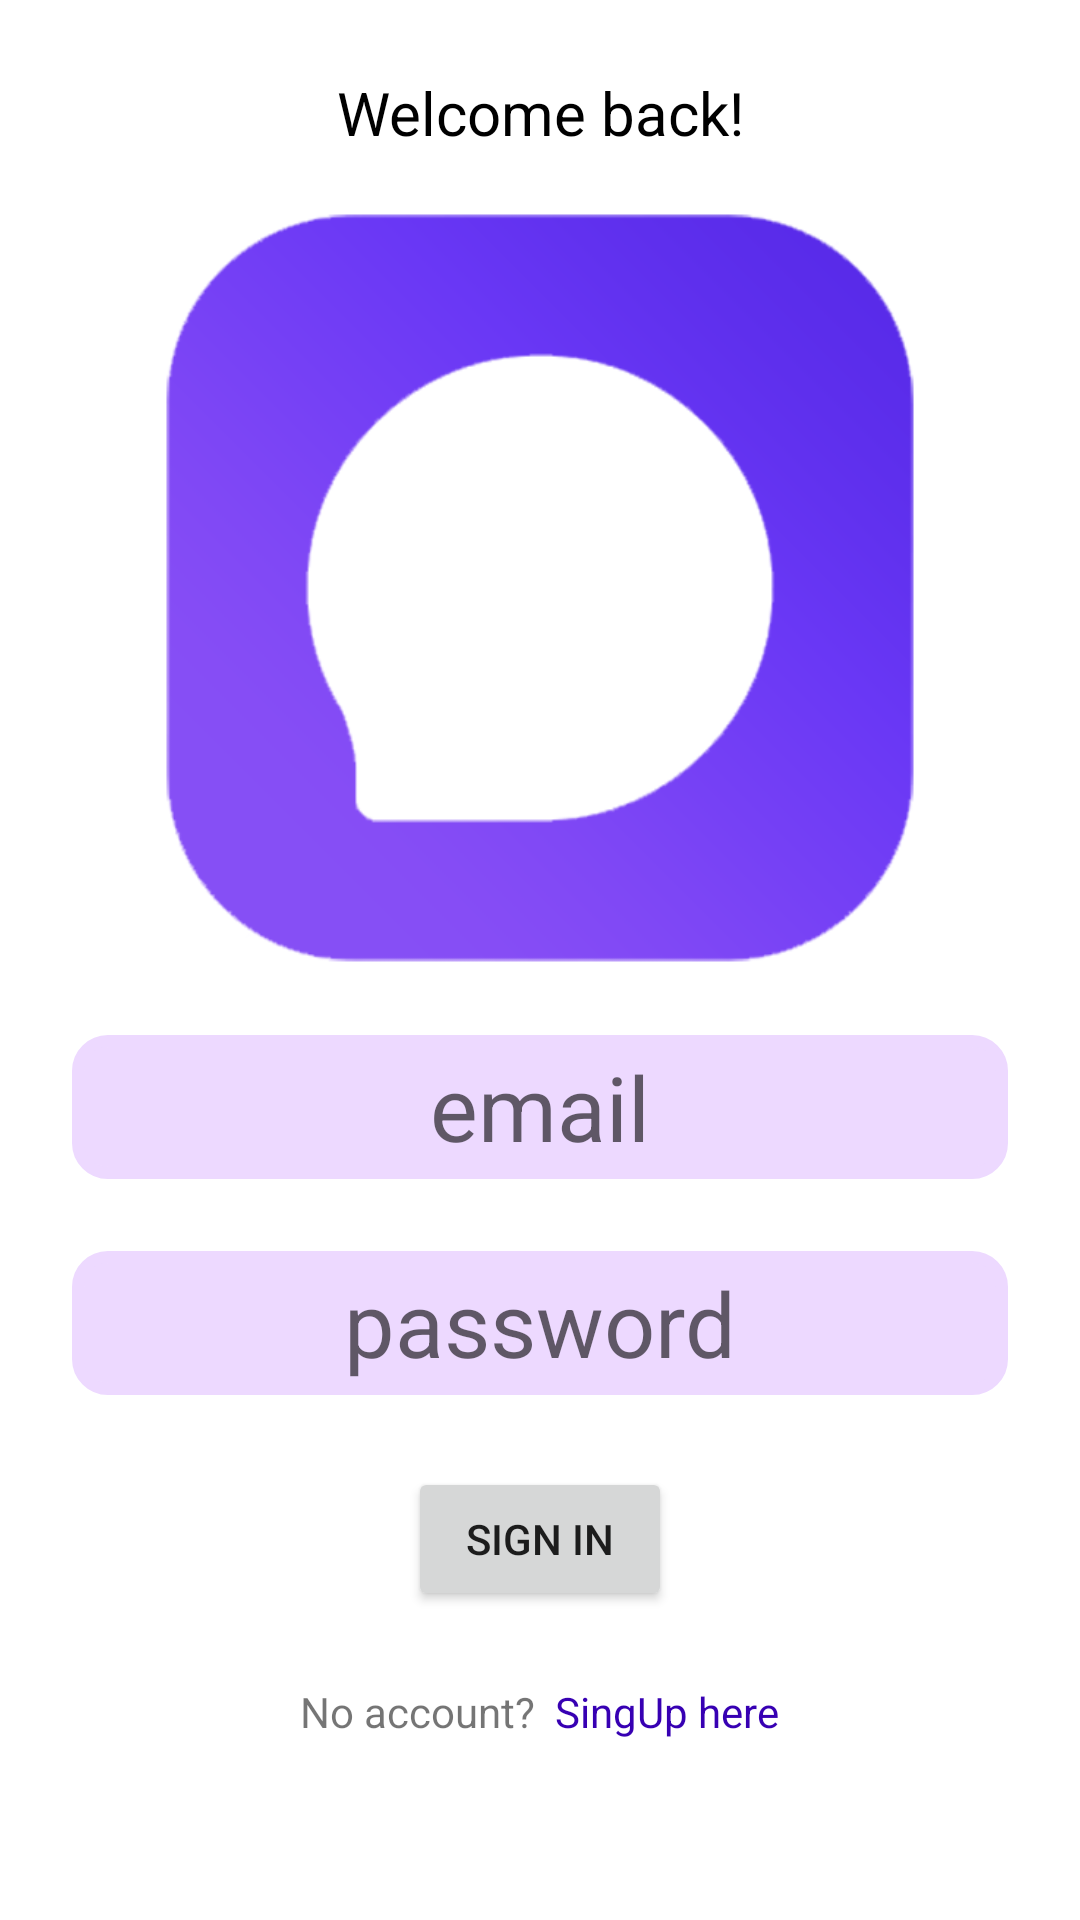

Layout XML and referenced resources for this Android screen:
<!-- AndroidManifest.xml: application theme Theme.JavaChatApp -->
<!-- res/layout/activity_login.xml -->
<?xml version="1.0" encoding="utf-8"?>
<androidx.constraintlayout.widget.ConstraintLayout xmlns:android="http://schemas.android.com/apk/res/android"
    xmlns:app="http://schemas.android.com/apk/res-auto"
    xmlns:tools="http://schemas.android.com/tools"
    android:layout_width="match_parent"
    android:layout_height="match_parent"
    tools:context=".LoginActivity">

    <TextView
        android:id="@+id/welcomeText"
        android:layout_width="match_parent"
        android:layout_height="wrap_content"
        android:layout_marginStart="24dp"
        android:layout_marginTop="24dp"
        android:layout_marginEnd="24dp"
        android:backgroundTint="@color/purple_200"
        android:text="Welcome back!"
        android:textColor="@color/black"
        android:textAlignment="center"
        android:textSize="20sp"
        tools:ignore="MissingConstraints"
        app:layout_constraintTop_toTopOf="parent"/>


    <ImageView
        android:id="@+id/logo"
        android:layout_width="250dp"
        android:layout_height="250dp"
        android:layout_marginTop="20dp"
        android:scaleType="centerCrop"
        android:src="@drawable/logo"
        app:layout_constraintEnd_toEndOf="parent"
        app:layout_constraintStart_toStartOf="parent"
        app:layout_constraintTop_toBottomOf="@id/welcomeText"
        tools:ignore="MissingConstraints" />

    <EditText
        android:id="@+id/login_email"
        android:layout_width="match_parent"
        android:layout_height="wrap_content"
        android:layout_marginStart="24dp"
        android:layout_marginTop="24dp"
        android:layout_marginEnd="24dp"
        android:background="@drawable/et_shape"
        android:backgroundTint="@color/textBoxBG"
        android:hint="email"
        android:minHeight="48dp"
        android:textAlignment="center"
        android:textSize="30sp"
        app:layout_constraintBottom_toTopOf="@id/login_password"
        app:layout_constraintEnd_toEndOf="parent"
        app:layout_constraintHorizontal_bias="0.0"
        app:layout_constraintStart_toStartOf="parent"
        app:layout_constraintTop_toBottomOf="@id/logo" />

    <EditText
        android:id="@+id/login_password"
        android:layout_width="match_parent"
        android:layout_height="wrap_content"
        android:layout_marginStart="24dp"
        android:layout_marginTop="24dp"
        android:layout_marginEnd="24dp"
        android:background="@drawable/et_shape"
        android:backgroundTint="@color/textBoxBG"
        android:hint="password"
        android:minHeight="48dp"
        android:textAlignment="center"
        android:textSize="30sp"
        app:layout_constraintEnd_toEndOf="parent"
        app:layout_constraintStart_toStartOf="parent"
        app:layout_constraintTop_toBottomOf="@+id/login_email" />

    <Button
        android:id="@+id/btn_sign_in"
        android:layout_width="wrap_content"
        android:layout_height="wrap_content"
        android:layout_marginTop="24dp"
        android:text="Sign In"
        app:layout_constraintEnd_toEndOf="parent"
        app:layout_constraintStart_toStartOf="parent"
        app:layout_constraintTop_toBottomOf="@+id/login_password" />

    <LinearLayout
        android:layout_width="match_parent"
        android:layout_height="wrap_content"
        android:gravity="center"
        app:layout_constraintTop_toBottomOf="@+id/btn_sign_in"
        android:layout_marginTop="24dp"
        tools:ignore="MissingConstraints">

        <TextView
            android:layout_width="wrap_content"
            android:layout_height="wrap_content"
            android:text="No account? " />

        <TextView
            android:id="@+id/txt_signup"
            android:layout_width="wrap_content"
            android:layout_height="wrap_content"
            android:textColor="@color/purple_700"
            android:text=" SingUp here" />

    </LinearLayout>

</androidx.constraintlayout.widget.ConstraintLayout>
<!-- resources referenced by this layout -->
<resources>
  <color name="black">#FF000000</color>
  <color name="purple_200">#FFBB86FC</color>
  <color name="purple_700">#FF3700B3</color>
  <color name="textBoxBG">#edd9ff</color>
  <!-- drawable et_shape (drawable) -->
  <?xml version="1.0" encoding="utf-8"?>
  <shape android:shape="rectangle" xmlns:android="http://schemas.android.com/apk/res/android">
      <stroke android:color="@color/black" android:width="4dp"/>
      <corners android:radius="10dp"/>
  
  </shape>
  <!-- drawable logo: png bitmap (drawable, 32293 bytes) -->
  <style name="Theme.JavaChatApp" parent="Theme.MaterialComponents.DayNight.DarkActionBar">
          
          <item name="colorPrimary">@color/purple_500</item>
          <item name="colorPrimaryVariant">@color/purple_700</item>
          <item name="colorOnPrimary">@color/white</item>
          
          <item name="colorSecondary">@color/teal_200</item>
          <item name="colorSecondaryVariant">@color/teal_700</item>
          <item name="colorOnSecondary">@color/black</item>
          
          <item name="android:statusBarColor" tools:targetApi="l">?attr/colorPrimaryVariant</item>
          
      </style>
  <color name="purple_500">#FF6200EE</color>
  <color name="white">#FFFFFFFF</color>
  <color name="teal_200">#FF03DAC5</color>
  <color name="teal_700">#FF018786</color>
</resources>
